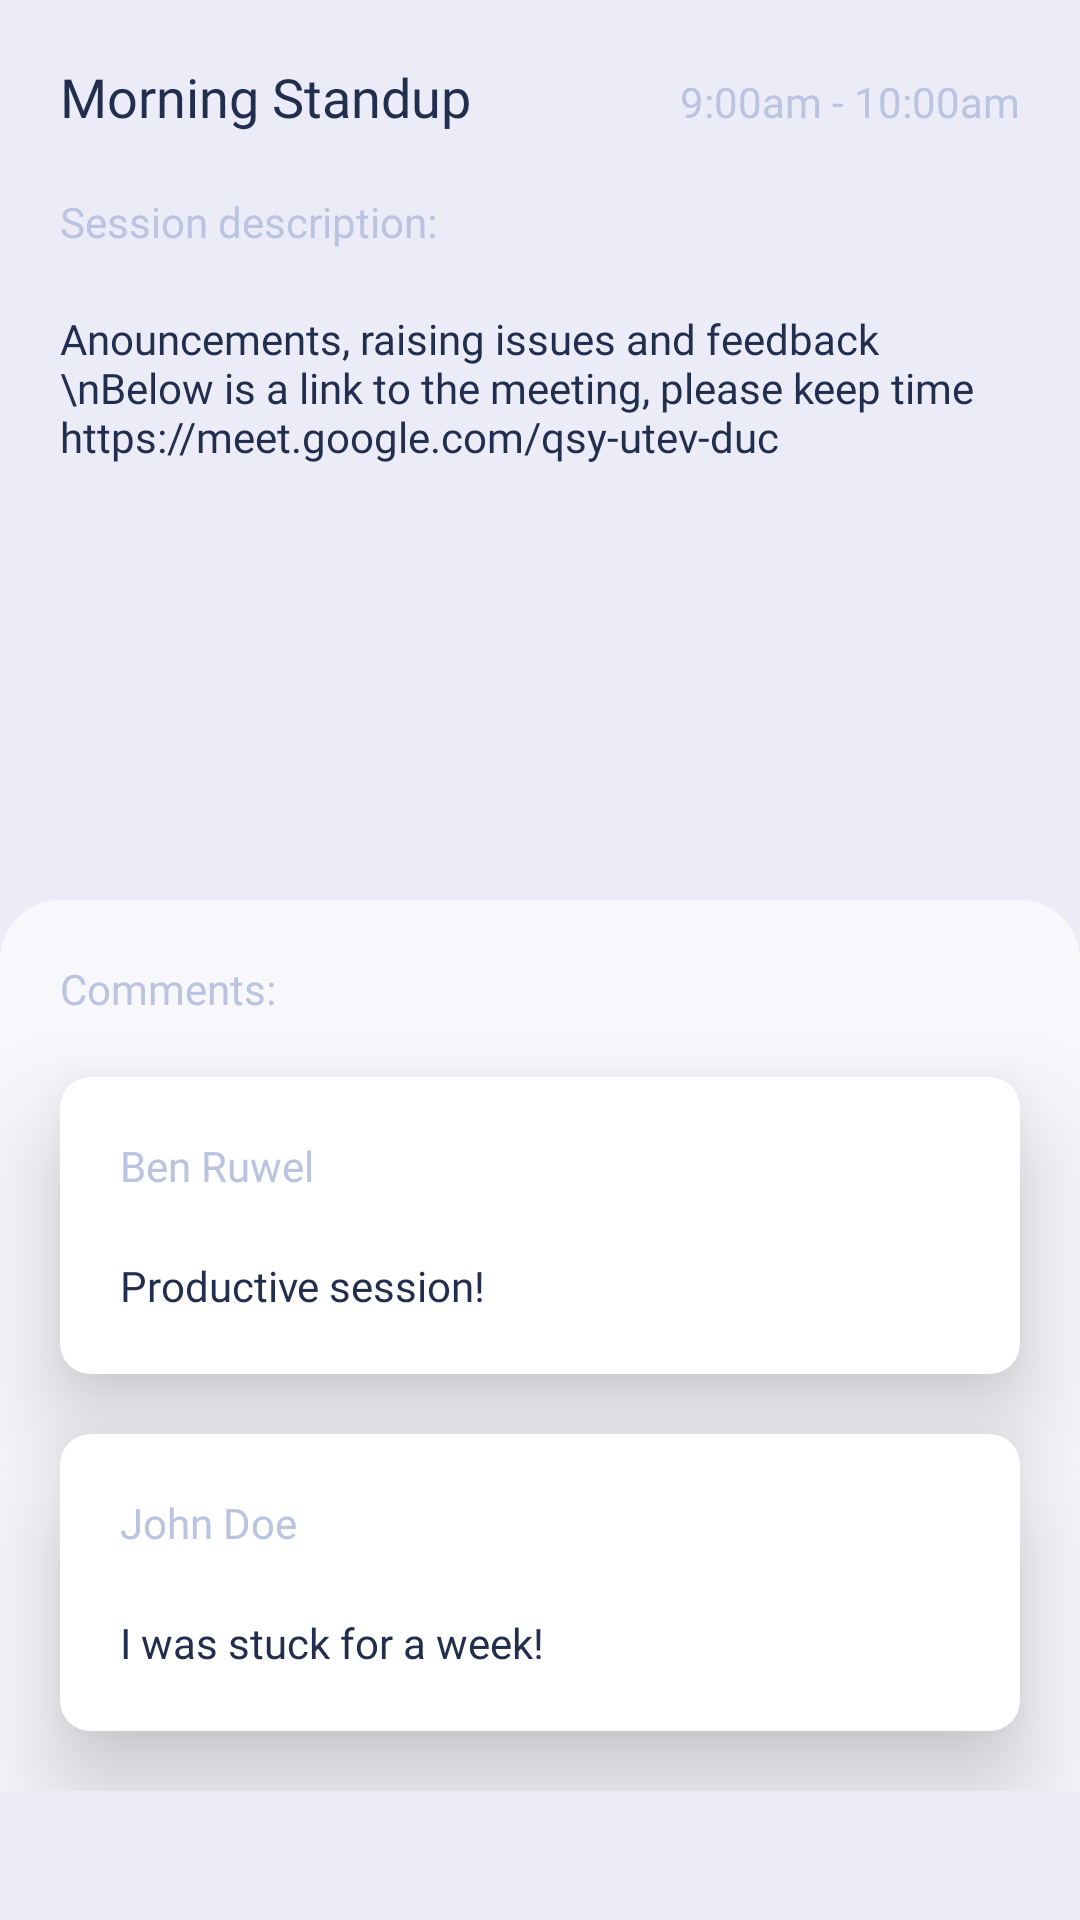

The Android layout XML behind this screen, and the referenced resources:
<!-- AndroidManifest.xml: application theme AppTheme -->
<!-- res/layout/activity_session_details.xml -->
<?xml version="1.0" encoding="utf-8"?>
<ScrollView
    xmlns:android="http://schemas.android.com/apk/res/android"
    xmlns:app="http://schemas.android.com/apk/res-auto"
    xmlns:tools="http://schemas.android.com/tools"
    android:background="@color/colorSecondaryLight"
    android:layout_height="match_parent"
    android:layout_width="match_parent">
    <LinearLayout
        android:layout_width="match_parent"
        android:layout_height="match_parent"
        android:orientation="vertical"
        tools:context=".ui.SessionDetailsActivity">

        <LinearLayout
            android:padding="20dp"
            android:layout_width="match_parent"
            android:layout_height="300dp"
            android:orientation="vertical">
            <LinearLayout
                android:layout_width="match_parent"
                android:layout_height="wrap_content"
                android:orientation="horizontal">

                <TextView
                    android:id="@+id/sessionName_Details"
                    android:layout_width="wrap_content"
                    android:layout_height="wrap_content"
                    android:layout_weight="2"
                    android:fontFamily="@font/muli_bold"
                    android:text="Morning Standup"
                    android:textColor="@color/colorPrimaryDark"
                    android:textSize="18sp" />

                <TextView
                    android:id="@+id/sessionStartTime_Details"
                    android:layout_width="wrap_content"
                    android:layout_height="wrap_content"
                    android:fontFamily="@font/muli"
                    android:text="9:00am"
                    android:textColor="@color/colorSecondary"
                    android:textSize="14sp" />

                <TextView
                    android:layout_width="wrap_content"
                    android:layout_height="wrap_content"
                    android:fontFamily="@font/muli"
                    android:text=" - "
                    android:textColor="@color/colorSecondary"
                    android:textSize="14sp" />
                <TextView
                    android:id="@+id/sessionEndTime_Details"
                    android:layout_width="wrap_content"
                    android:layout_height="wrap_content"
                    android:fontFamily="@font/muli"
                    android:text="10:00am"
                    android:textColor="@color/colorSecondary"
                    android:textSize="14sp" />
            </LinearLayout>
            <LinearLayout
                android:layout_marginTop="20dp"
                android:layout_width="match_parent"
                android:layout_height="match_parent"
                android:orientation="vertical">

                <TextView
                    android:layout_width="wrap_content"
                    android:layout_height="wrap_content"
                    android:fontFamily="@font/muli_bold"
                    android:text="Session description:"
                    android:textColor="@color/colorSecondary"
                    android:textSize="14sp" />
                <TextView
                    android:layout_marginTop="20dp"
                    android:id="@+id/sessionDescriptionTextView_Details"
                    android:layout_width="wrap_content"
                    android:layout_height="wrap_content"
                    android:fontFamily="@font/muli"
                    android:text="Anouncements, raising issues and feedback \nBelow is a link to the meeting, please keep time
                https://meet.google.com/qsy-utev-duc"
                    android:textColor="@color/colorPrimaryDark"
                    android:textSize="14sp" />

            </LinearLayout>
        </LinearLayout>


        <LinearLayout
            android:layout_width="match_parent"
            android:layout_height="match_parent"
            android:background="@drawable/comments_background_shape"
            android:orientation="vertical">

            <TextView
                android:layout_width="wrap_content"
                android:layout_height="wrap_content"
                android:layout_marginStart="20dp"
                android:layout_marginTop="20dp"
                android:fontFamily="@font/muli_bold"
                android:text="Comments:"
                android:textColor="@color/colorSecondary"
                android:textSize="14sp" />

            <androidx.cardview.widget.CardView
                android:layout_width="match_parent"
                android:layout_height="wrap_content"
                android:layout_marginStart="20dp"
                android:layout_marginTop="20dp"
                android:layout_marginEnd="20dp"
                app:cardCornerRadius="10dp"
                app:cardElevation="20dp">

                <LinearLayout
                    android:layout_width="match_parent"
                    android:layout_height="wrap_content"
                    android:orientation="vertical"
                    android:padding="10dp">

                    <LinearLayout
                        android:layout_width="match_parent"
                        android:layout_height="wrap_content"
                        android:orientation="horizontal">

                        <TextView
                            android:layout_width="wrap_content"
                            android:layout_height="wrap_content"
                            android:layout_weight="2"
                            android:fontFamily="@font/muli_italic"
                            android:padding="10dp"
                            android:text="Ben Ruwel"
                            android:textColor="@color/colorSecondary"
                            android:textSize="14sp" />

                        <ImageView
                            android:layout_width="40dp"
                            android:layout_height="40dp"
                            android:src="@drawable/profile_pic" />
                    </LinearLayout>

                    <TextView
                        android:layout_width="match_parent"
                        android:layout_height="wrap_content"
                        android:fontFamily="@font/muli"
                        android:padding="10dp"
                        android:text="Productive session!"
                        android:textColor="@color/colorPrimaryDark"
                        android:textSize="14sp" />
                </LinearLayout>
            </androidx.cardview.widget.CardView>

            <androidx.cardview.widget.CardView
                android:layout_width="match_parent"
                android:layout_height="wrap_content"
                android:layout_marginStart="20dp"
                android:layout_marginTop="20dp"
                android:layout_marginEnd="20dp"
                android:layout_marginBottom="20dp"
                app:cardCornerRadius="10dp"
                app:cardElevation="20dp">

                <LinearLayout
                    android:layout_width="match_parent"
                    android:layout_height="wrap_content"
                    android:orientation="vertical"
                    android:padding="10dp">

                    <LinearLayout
                        android:layout_width="match_parent"
                        android:layout_height="wrap_content"
                        android:orientation="horizontal">

                        <TextView
                            android:layout_width="wrap_content"
                            android:layout_height="wrap_content"
                            android:layout_weight="2"
                            android:fontFamily="@font/muli_italic"
                            android:padding="10dp"
                            android:text="John Doe"
                            android:textColor="@color/colorSecondary"
                            android:textSize="14sp" />

                        <ImageView
                            android:layout_width="40dp"
                            android:layout_height="40dp"
                            android:src="@drawable/profile_pic" />
                    </LinearLayout>

                    <TextView
                        android:layout_width="match_parent"
                        android:layout_height="wrap_content"
                        android:fontFamily="@font/muli"
                        android:padding="10dp"
                        android:text="I was stuck for a week!"
                        android:textColor="@color/colorPrimaryDark"
                        android:textSize="14sp" />
                </LinearLayout>
            </androidx.cardview.widget.CardView>
        </LinearLayout>


    </LinearLayout>
</ScrollView>
<!-- resources referenced by this layout -->
<resources>
  <color name="colorPrimaryDark">#222E4E</color>
  <color name="colorSecondary">#BAC4E0</color>
  <color name="colorSecondaryLight">#ECECF8</color>
  <!-- drawable comments_background_shape (drawable) -->
  <?xml version="1.0" encoding="utf-8"?>
  <shape xmlns:android="http://schemas.android.com/apk/res/android">
  
      <solid android:color="#F7F7FC"/>
      <corners android:topRightRadius="20dp"
          android:topLeftRadius="20dp"/>
  
  </shape>
  <style name="AppTheme" parent="Theme.AppCompat.Light.DarkActionBar">
          
          <item name="colorPrimary">@color/colorPrimary</item>
          <item name="colorPrimaryDark">@color/colorPrimary</item>
          <item name="colorAccent">@color/colorPrimary</item>
      </style>
  <color name="colorPrimary">#3A86FF</color>
</resources>
